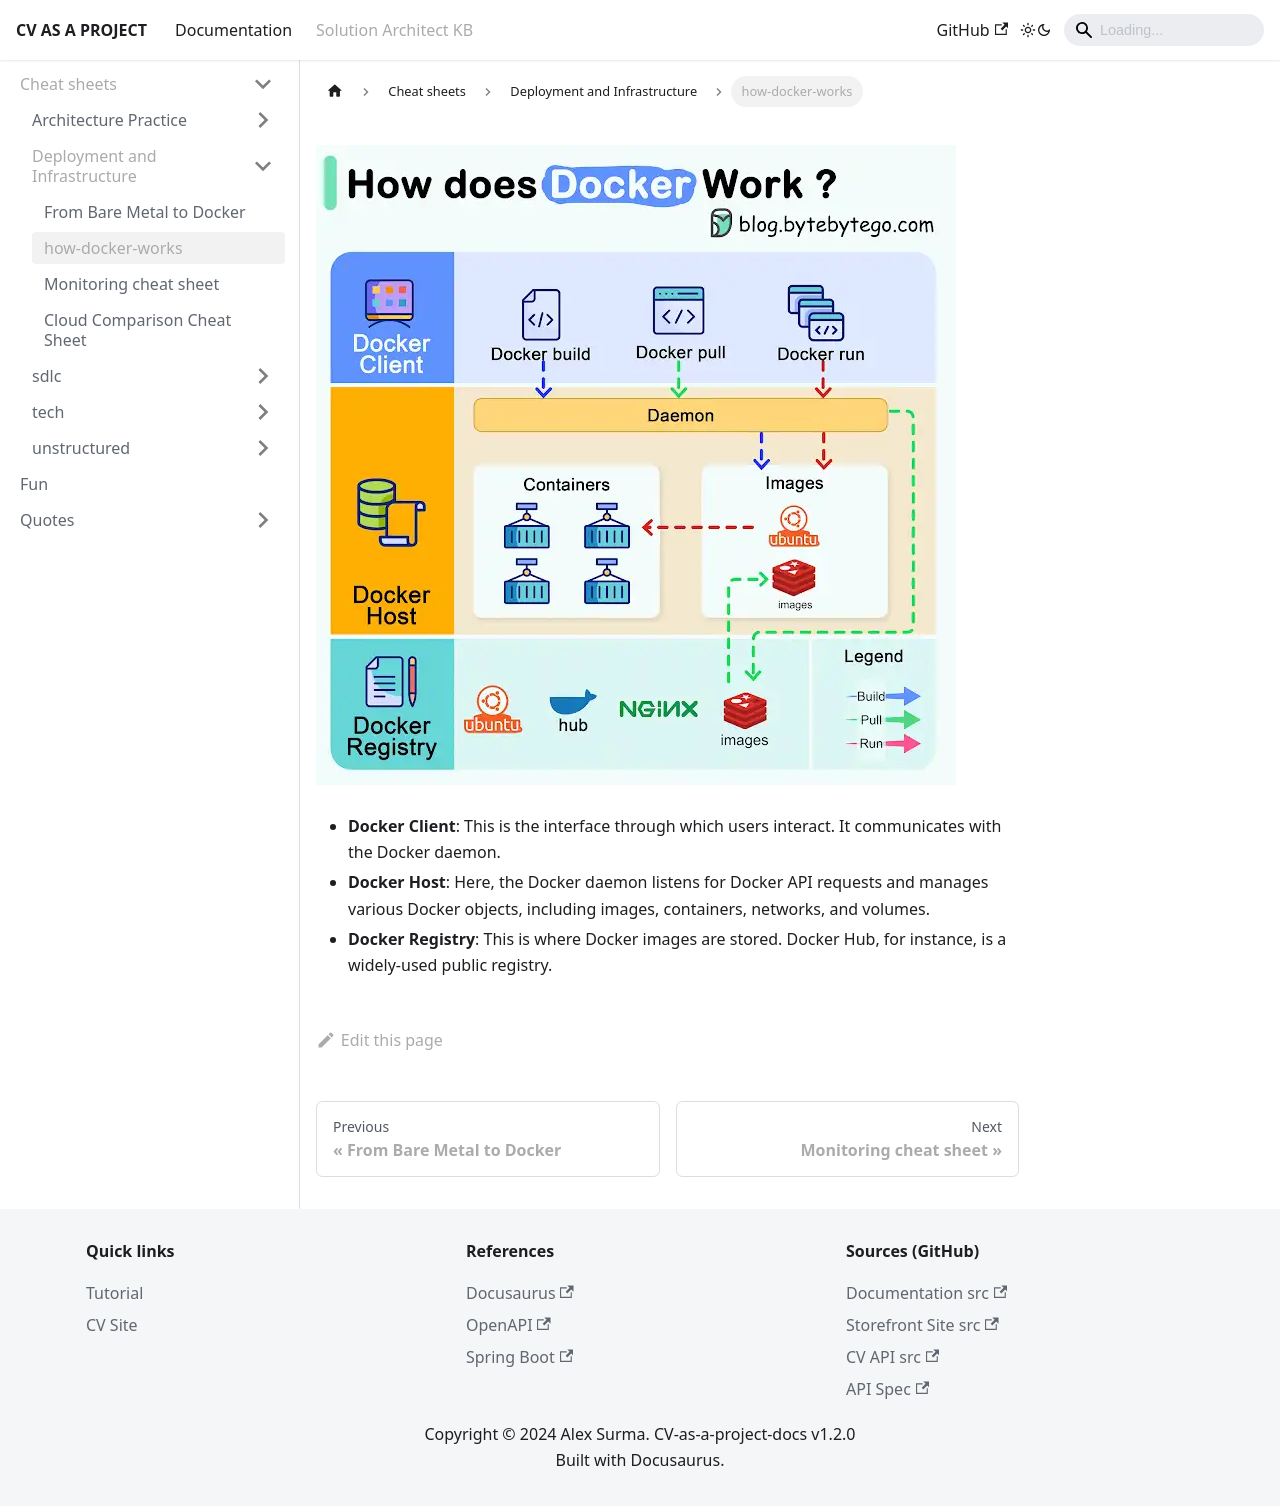

repository: aliaksandrsurma/cv-as-a-project-docs · page: docs/personal-kb/cheat-sheets/deployment-and-infrastructure/how-docker-works.html · generator: docusaurus

---
sidebar_position: 2
---

#

![Diagram](./images/how-docker-works.webp)

- **Docker Client**: This is the interface through which users interact. It communicates with the Docker daemon.
- **Docker Host**: Here, the Docker daemon listens for Docker API requests and manages various Docker objects, including images, containers, networks, and volumes.
- **Docker Registry**: This is where Docker images are stored. Docker Hub, for instance, is a widely-used public registry.
